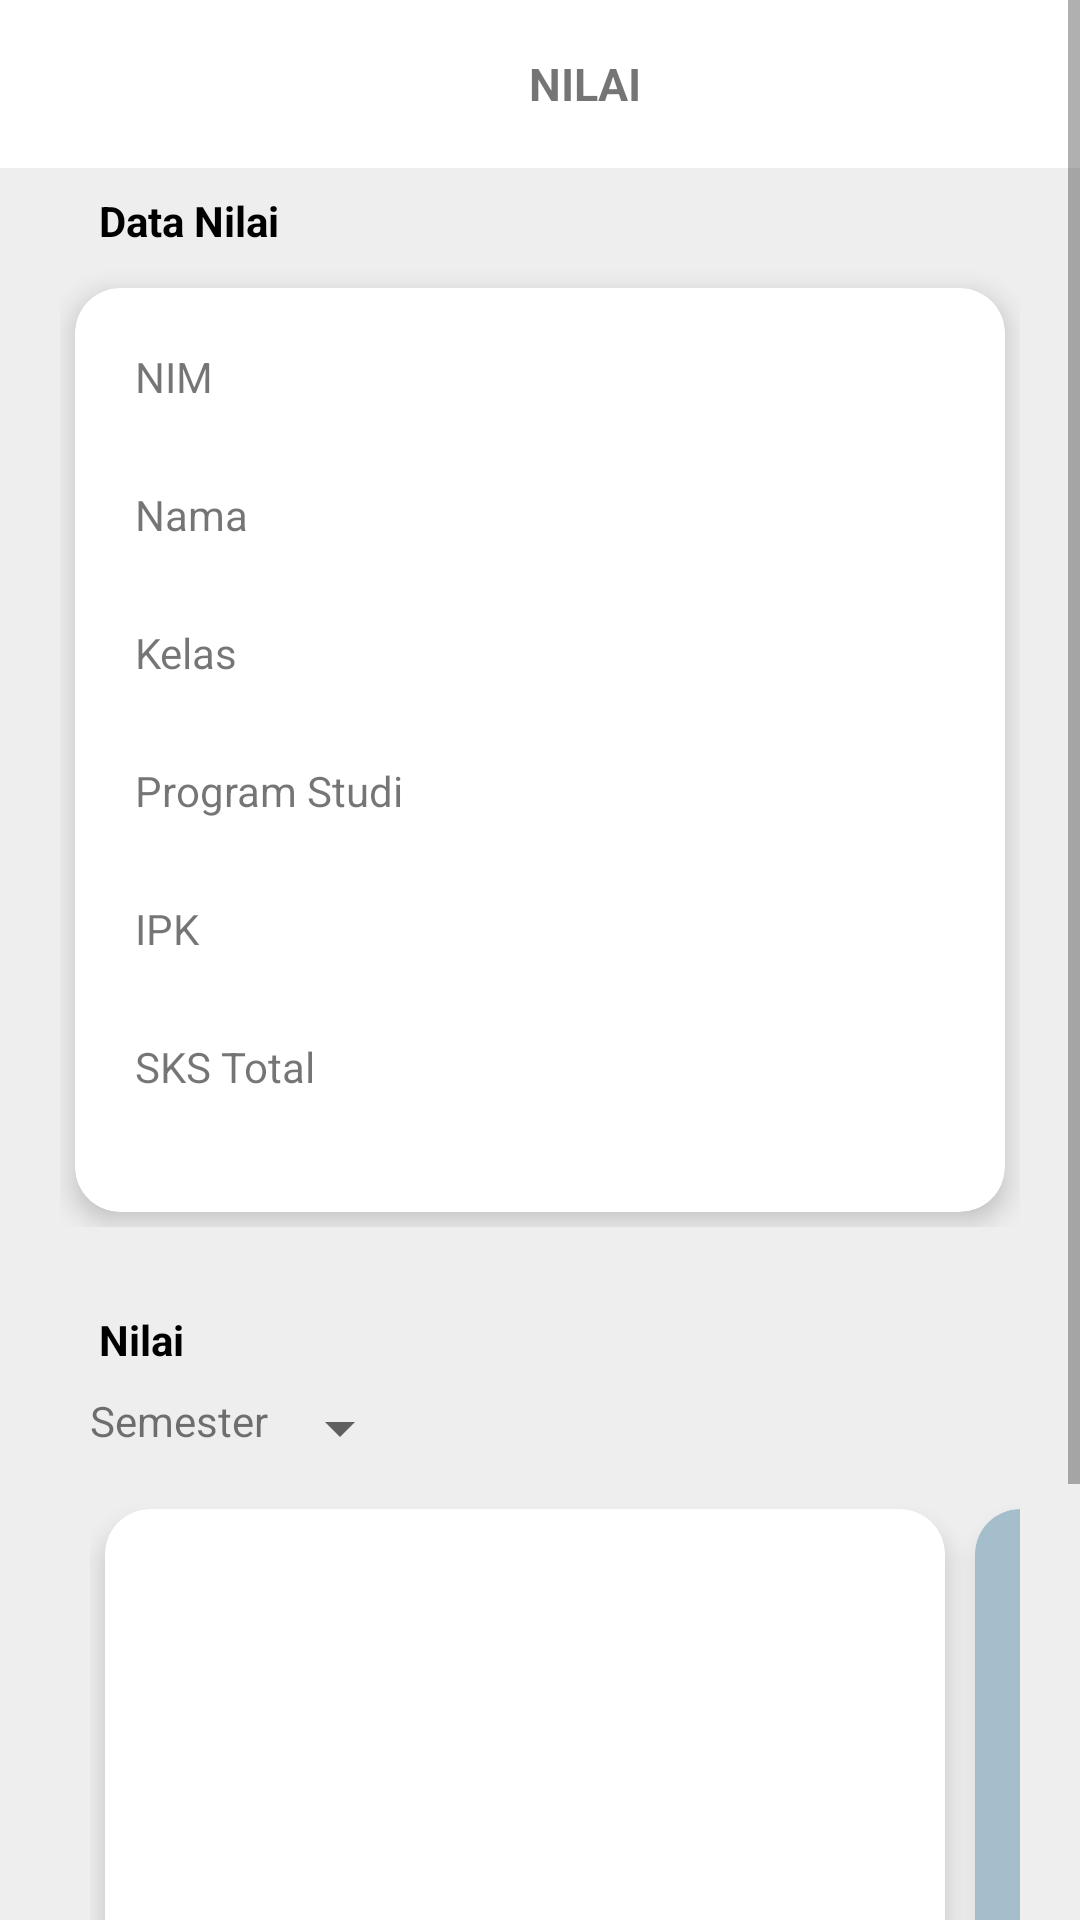

The Android layout XML behind this screen, and the referenced resources:
<!-- AndroidManifest.xml: application theme Theme.S1T1Mobileapp2 -->
<!-- res/layout/activity_nilai_mhs.xml -->
<?xml version="1.0" encoding="utf-8"?>
<LinearLayout xmlns:android="http://schemas.android.com/apk/res/android"
    xmlns:app="http://schemas.android.com/apk/res-auto"
    xmlns:tools="http://schemas.android.com/tools"
    android:layout_width="match_parent"
    android:layout_height="match_parent"
    tools:context=".activity_Mahasiswa.nilai_mhs">

    <ScrollView
        android:layout_width="match_parent"
        android:layout_height="match_parent">

        <LinearLayout
            android:layout_width="match_parent"
            android:layout_height="match_parent"
            android:orientation="vertical"
            android:background="@color/defbg">

            <androidx.appcompat.widget.Toolbar
                android:layout_width="match_parent"
                android:layout_height="wrap_content"
                android:background="@color/white">
                <LinearLayout
                    android:layout_width="match_parent"
                    android:layout_height="match_parent"
                    android:orientation="horizontal"
                    android:gravity="center"
                    android:layout_marginRight="16dp">
                    <Button
                        android:id="@+id/btn_close"
                        android:layout_width="30dp"
                        android:layout_height="30dp"
                        android:background="@drawable/keluar"/>
                    <TextView
                        android:layout_width="match_parent"
                        android:layout_height="match_parent"
                        android:text="NILAI"
                        android:gravity="center"
                        android:textStyle="bold"
                        android:textSize="15dp"/>
                </LinearLayout>
            </androidx.appcompat.widget.Toolbar>

            <LinearLayout
                android:layout_width="match_parent"
                android:layout_height="wrap_content"
                android:orientation="vertical"
                android:paddingStart="20dp"
                android:paddingEnd="20dp"
                android:paddingBottom="20dp">
                <TextView
                    android:layout_width="match_parent"
                    android:layout_height="wrap_content"
                    android:layout_margin="8dp"
                    android:paddingStart="5dp"
                    android:textColor="@color/black"
                    android:textStyle="bold"
                    android:text="Data Nilai" />

                <androidx.cardview.widget.CardView
                    android:layout_width="match_parent"
                    android:layout_height="wrap_content"
                    android:backgroundTint="@color/white"
                    android:foreground="?android:attr/selectableItemBackground"
                    app:cardCornerRadius="15dp"
                    app:cardElevation="5dp"
                    android:layout_margin="5dp">

                    <RelativeLayout
                        android:layout_width="match_parent"
                        android:layout_height="wrap_content"
                        android:layout_gravity="center_vertical">

                        <LinearLayout
                            android:layout_width="match_parent"
                            android:layout_height="wrap_content"
                            android:layout_marginStart="10dp"
                            android:layout_marginTop="10dp"
                            android:layout_marginEnd="10dp"
                            android:layout_marginBottom="10dp"
                            android:padding="10dp"
                            android:orientation="vertical">

                            <TextView
                                android:layout_width="match_parent"
                                android:layout_height="wrap_content"
                                android:text="NIM" />

                            <TextView
                                android:id="@+id/TV_show_NIM"
                                android:layout_width="match_parent"
                                android:layout_height="wrap_content"
                                android:textColor="@color/black" />

                            <TextView
                                android:layout_width="match_parent"
                                android:layout_height="wrap_content"
                                android:paddingTop="8dp"
                                android:text="Nama" />

                            <TextView
                                android:id="@+id/TV_show_full_name"
                                android:layout_width="match_parent"
                                android:layout_height="wrap_content"
                                android:textColor="@color/black" />

                            <TextView
                                android:layout_width="match_parent"
                                android:layout_height="wrap_content"
                                android:paddingTop="8dp"
                                android:text="Kelas" />

                            <TextView
                                android:id="@+id/TV_show_kelas"
                                android:layout_width="match_parent"
                                android:layout_height="wrap_content"
                                android:textColor="@color/black" />

                            <TextView
                                android:layout_width="match_parent"
                                android:layout_height="wrap_content"
                                android:paddingTop="8dp"
                                android:text="Program Studi" />

                            <TextView
                                android:id="@+id/TV_show_ProgramStudi"
                                android:layout_width="match_parent"
                                android:layout_height="wrap_content"
                                android:textColor="@color/black" />

                            <TextView
                                android:layout_width="match_parent"
                                android:layout_height="wrap_content"
                                android:paddingTop="8dp"
                                android:text="IPK" />

                            <TextView
                                android:id="@+id/TV_show_IPK"
                                android:layout_width="match_parent"
                                android:layout_height="wrap_content"
                                android:textColor="@color/black" />

                            <TextView
                                android:layout_width="match_parent"
                                android:layout_height="wrap_content"
                                android:paddingTop="8dp"
                                android:text="SKS Total" />

                            <TextView
                                android:id="@+id/TV_show_SKS_total"
                                android:layout_width="match_parent"
                                android:layout_height="wrap_content"
                                android:textColor="@color/black" />

                        </LinearLayout>
                    </RelativeLayout>
                </androidx.cardview.widget.CardView>
            </LinearLayout>

            <LinearLayout
                android:layout_width="match_parent"
                android:layout_height="wrap_content"
                android:orientation="vertical"
                android:paddingStart="20dp"
                android:paddingEnd="20dp"
                android:paddingBottom="20dp">
                <TextView
                    android:layout_width="match_parent"
                    android:layout_height="wrap_content"
                    android:layout_margin="8dp"
                    android:paddingStart="5dp"
                    android:textColor="@color/black"
                    android:textStyle="bold"
                    android:text="Nilai" />
                <RelativeLayout
                    android:layout_width="match_parent"
                    android:layout_height="wrap_content">
                    <LinearLayout
                        android:layout_width="wrap_content"
                        android:layout_height="wrap_content"
                        android:paddingStart="10dp">
                        <TextView
                            android:layout_width="wrap_content"
                            android:layout_height="wrap_content"
                            android:text="Semester"/>
                        <Spinner
                            android:layout_width="match_parent"
                            android:layout_height="wrap_content"/>
                    </LinearLayout>
                </RelativeLayout>


                <HorizontalScrollView
                    android:layout_width="match_parent"
                    android:layout_height="wrap_content">
                    <LinearLayout
                        android:layout_width="match_parent"
                        android:layout_height="wrap_content"
                        android:padding="10dp">
                        <androidx.cardview.widget.CardView
                            android:id="@+id/CVTimetable1"
                            android:layout_width="280dp"
                            android:layout_height="290dp"
                            android:clickable="true"
                            android:foreground="?android:attr/selectableItemBackground"
                            app:cardCornerRadius="15dp"
                            app:cardElevation="5dp"
                            android:layout_margin="5dp"
                            android:backgroundTint="@color/white">
                            <LinearLayout
                                android:layout_width="match_parent"
                                android:layout_height="wrap_content"
                                android:layout_margin="10dp">
                                <TextView
                                    android:layout_width="wrap_content"
                                    android:layout_height="wrap_content"
                                    />
                            </LinearLayout>
                        </androidx.cardview.widget.CardView>

                        <androidx.cardview.widget.CardView
                            android:id="@+id/CVTimetable2"
                            android:layout_width="280dp"
                            android:layout_height="290dp"
                            android:clickable="true"
                            android:foreground="?android:attr/selectableItemBackground"
                            app:cardCornerRadius="15dp"
                            app:cardElevation="5dp"
                            android:layout_margin="5dp"
                            android:backgroundTint="#A5BECC">
                        </androidx.cardview.widget.CardView>

                        <androidx.cardview.widget.CardView
                            android:id="@+id/CVTimetable3"
                            android:layout_width="280dp"
                            android:layout_height="290dp"
                            android:clickable="true"
                            android:foreground="?android:attr/selectableItemBackground"
                            app:cardCornerRadius="15dp"
                            app:cardElevation="5dp"
                            android:layout_margin="5dp"
                            android:backgroundTint="#5151">
                        </androidx.cardview.widget.CardView>
                    </LinearLayout>
                </HorizontalScrollView>
            </LinearLayout>

        </LinearLayout>
    </ScrollView>
</LinearLayout>
<!-- resources referenced by this layout -->
<resources>
  <color name="black">#FF000000</color>
  <color name="defbg">#EEEEEE</color>
  <color name="white">#FFFFFFFF</color>
  <style name="Theme.S1T1Mobileapp2" parent="Theme.MaterialComponents.DayNight.NoActionBar">
          
          <item name="colorPrimary">@color/grey</item>
          <item name="colorPrimaryVariant">@color/ITTJred</item>
          <item name="colorOnPrimary">@color/white</item>
          
          <item name="colorSecondary">@color/teal_200</item>
          <item name="colorSecondaryVariant">@color/teal_700</item>
          <item name="colorOnSecondary">@color/black</item>
          
          <item name="android:statusBarColor" tools:targetApi="l">?attr/colorPrimaryVariant</item>
          
      </style>
  <color name="grey">#515151</color>
  <color name="ITTJred">#990000</color>
  <color name="teal_200">#FF03DAC5</color>
  <color name="teal_700">#FF018786</color>
</resources>
